Run: headless pygame with SDL's dummy video driver; simulated clock (each Clock.tick advances the game by its frame time, no real sleeping); random seed 0; keys injected as events and as key.get_pressed() state; no mouse input.
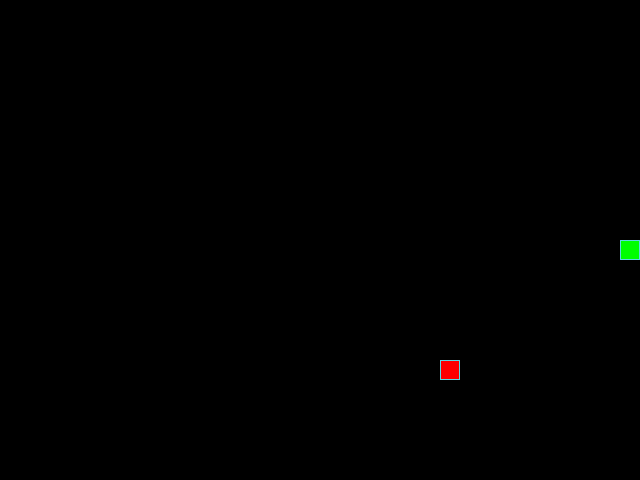
Frame 1 of 4 · flips 1–60 · no input
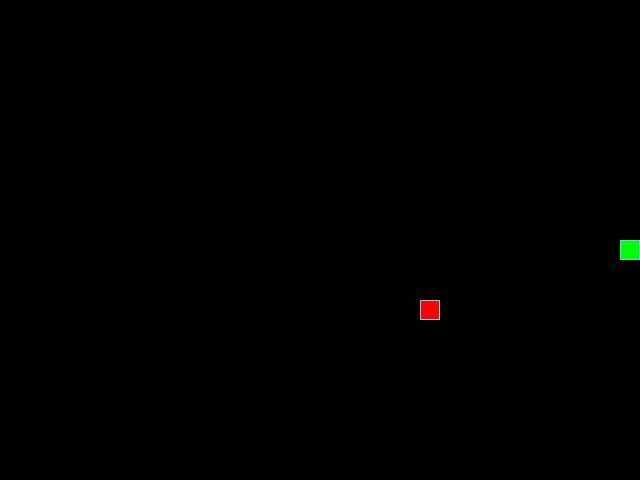
Frame 2 of 4 · flips 61–180 · tapped SPACE, RETURN · held RIGHT (→), D
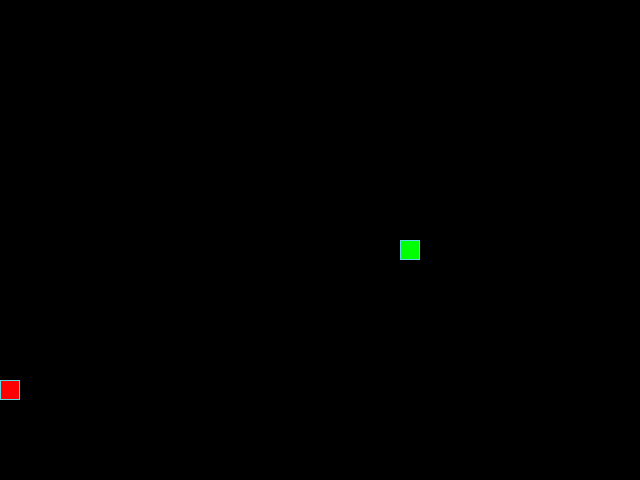
Frame 3 of 4 · flips 181–300 · held DOWN (↓), S
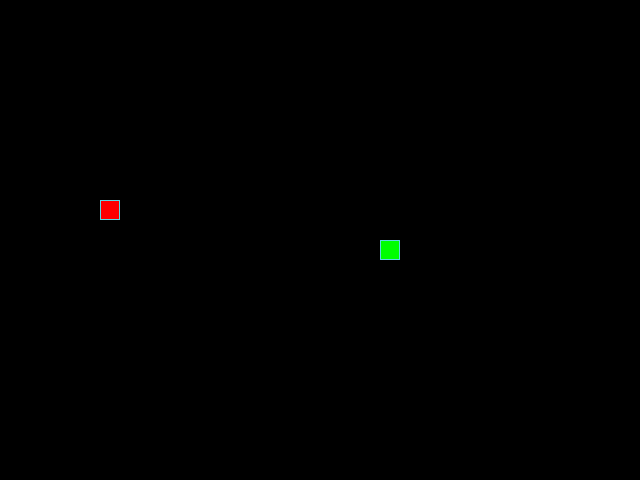
Frame 4 of 4 · flips 301–420 · held LEFT (←), A, UP (↑), W

The pygame program that drew these frames:

import pygame
from random import randint


# --- Константы ---
SCREEN_WIDTH, SCREEN_HEIGHT = 640, 480
GRID_SIZE = 20
GRID_WIDTH = SCREEN_WIDTH // GRID_SIZE
GRID_HEIGHT = SCREEN_HEIGHT // GRID_SIZE

UP = (0, -1)
DOWN = (0, 1)
LEFT = (-1, 0)
RIGHT = (1, 0)

BOARD_BACKGROUND_COLOR = (0, 0, 0)
BORDER_COLOR = (93, 216, 228)
APPLE_COLOR = (255, 0, 0)
SNAKE_COLOR = (0, 255, 0)

SPEED = 20


# --- Классы ---
class GameObject:
    """Базовый класс для игровых объектов."""

    def __init__(self):
        """Инициализирует базовый игровой объект в центре экрана."""
        self.position = (SCREEN_WIDTH // 2, SCREEN_HEIGHT // 2)
        self.body_color = (0, 0, 0)

    def draw(self, surface):
        """Отрисовывает объект на поверхности. Должен быть переопределён в наследниках."""
        pass


class Apple(GameObject):
    """Класс яблока — целевого объекта в игре «Змейка»."""

    def __init__(self):
        """Создаёт яблоко, задаёт его цвет и размещает в случайной точке поля."""
        super().__init__()
        self.body_color = APPLE_COLOR
        self.randomize_position()

    def randomize_position(self):
        """Размещает яблоко в случайной клетке игрового поля."""
        x = randint(0, GRID_WIDTH - 1) * GRID_SIZE
        y = randint(0, GRID_HEIGHT - 1) * GRID_SIZE
        self.position = (x, y)

    def draw(self, surface):
        """Отрисовывает яблоко как закрашенный квадрат с обводкой."""
        rect = pygame.Rect(self.position, (GRID_SIZE, GRID_SIZE))
        pygame.draw.rect(surface, self.body_color, rect)
        pygame.draw.rect(surface, BORDER_COLOR, rect, 1)


class Snake(GameObject):
    """Класс змейки — основного игрового объекта."""

    def __init__(self):
        """Создаёт змейку: задаёт цвет, начальное направление и позицию."""
        super().__init__()
        self.segments = [self.position]
        self.body_color = SNAKE_COLOR
        self.direction = RIGHT
        self.next_direction = None
        self.last = None

    def get_head_position(self):
        """Возвращает позицию головы змейки (первого сегмента)."""
        return self.segments[0]

    def change_direction(self, new_direction):
        """
        Устанавливает новое направление движения, если оно не противоположно
        текущему.

        :param new_direction: кортеж (dx, dy), обозначающий новое направление.
        """
        opposite = {
            UP: DOWN,
            DOWN: UP,
            LEFT: RIGHT,
            RIGHT: LEFT,
        }
        if new_direction != opposite.get(self.direction):
            self.next_direction = new_direction

    def move(self):
        """Обновляет позицию змейки в соответствии с текущим направлением."""
        if self.next_direction is not None:
            self.direction = self.next_direction
            self.next_direction = None

        head_x, head_y = self.get_head_position()
        dx, dy = self.direction
        new_head = (
            head_x + dx * GRID_SIZE,
            head_y + dy * GRID_SIZE
        )

        self.last = self.segments[-1]
        self.segments.insert(0, new_head)
        self.segments.pop()

    def grow(self):
        """Увеличивает длину змейки на один сегмент (дублирует последний сегмент)."""
        self.segments.append(self.last)

    def check_collision(self):
        """
        Проверяет, столкнулась ли змейка со стенами или с самой собой.

        :return: True, если есть столкновение; иначе False.
        """
        head = self.get_head_position()
        within_bounds = (
            0 <= head[0] < SCREEN_WIDTH
            and 0 <= head[1] < SCREEN_HEIGHT
        )
        hits_self = head in self.segments[1:]

        return not within_bounds or hits_self

    def draw(self, surface):
        """Отрисовывает все сегменты змейки с обводкой."""
        for position in self.segments:
            rect = pygame.Rect(position, (GRID_SIZE, GRID_SIZE))
            pygame.draw.rect(surface, self.body_color, rect)
            pygame.draw.rect(surface, BORDER_COLOR, rect, 1)


# --- Вспомогательные функции ---
def handle_keys(snake):
    """
    Обрабатывает события клавиатуры и обновляет направление змейки.

    :param snake: экземпляр класса Snake.
    """
    for event in pygame.event.get():
        if event.type == pygame.QUIT:
            pygame.quit()
            raise SystemExit
        if event.type == pygame.KEYDOWN:
            if event.key == pygame.K_UP:
                snake.change_direction(UP)
            elif event.key == pygame.K_DOWN:
                snake.change_direction(DOWN)
            elif event.key == pygame.K_LEFT:
                snake.change_direction(LEFT)
            elif event.key == pygame.K_RIGHT:
                snake.change_direction(RIGHT)


def main():
    """Основная функция игры: инициализация, игровой цикл и отрисовка."""
    pygame.init()
    screen = pygame.display.set_mode((SCREEN_WIDTH, SCREEN_HEIGHT), 0, 32)
    pygame.display.set_caption('Змейка')
    clock = pygame.time.Clock()

    snake = Snake()
    apple = Apple()
    grow_next_frame = False

    while True:
        clock.tick(SPEED)
        handle_keys(snake)

        if grow_next_frame:
            snake.grow()
            grow_next_frame = False
        snake.move()

        if snake.check_collision():
            snake = Snake()
            apple = Apple()
            continue

        if snake.get_head_position() == apple.position:
            apple.randomize_position()
            grow_next_frame = True

        screen.fill(BOARD_BACKGROUND_COLOR)
        apple.draw(screen)
        snake.draw(screen)
        pygame.display.flip()


if __name__ == '__main__':
    main()
